Dataset: compiled_dataset (GitHub, Abhi21298/Thesis-Blood-Smears). Classes: RBC, WBC.

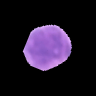
Label: WBC

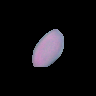
Label: RBC

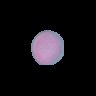
Label: RBC

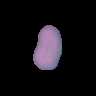
Label: RBC

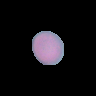
Label: RBC

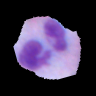
Label: WBC
